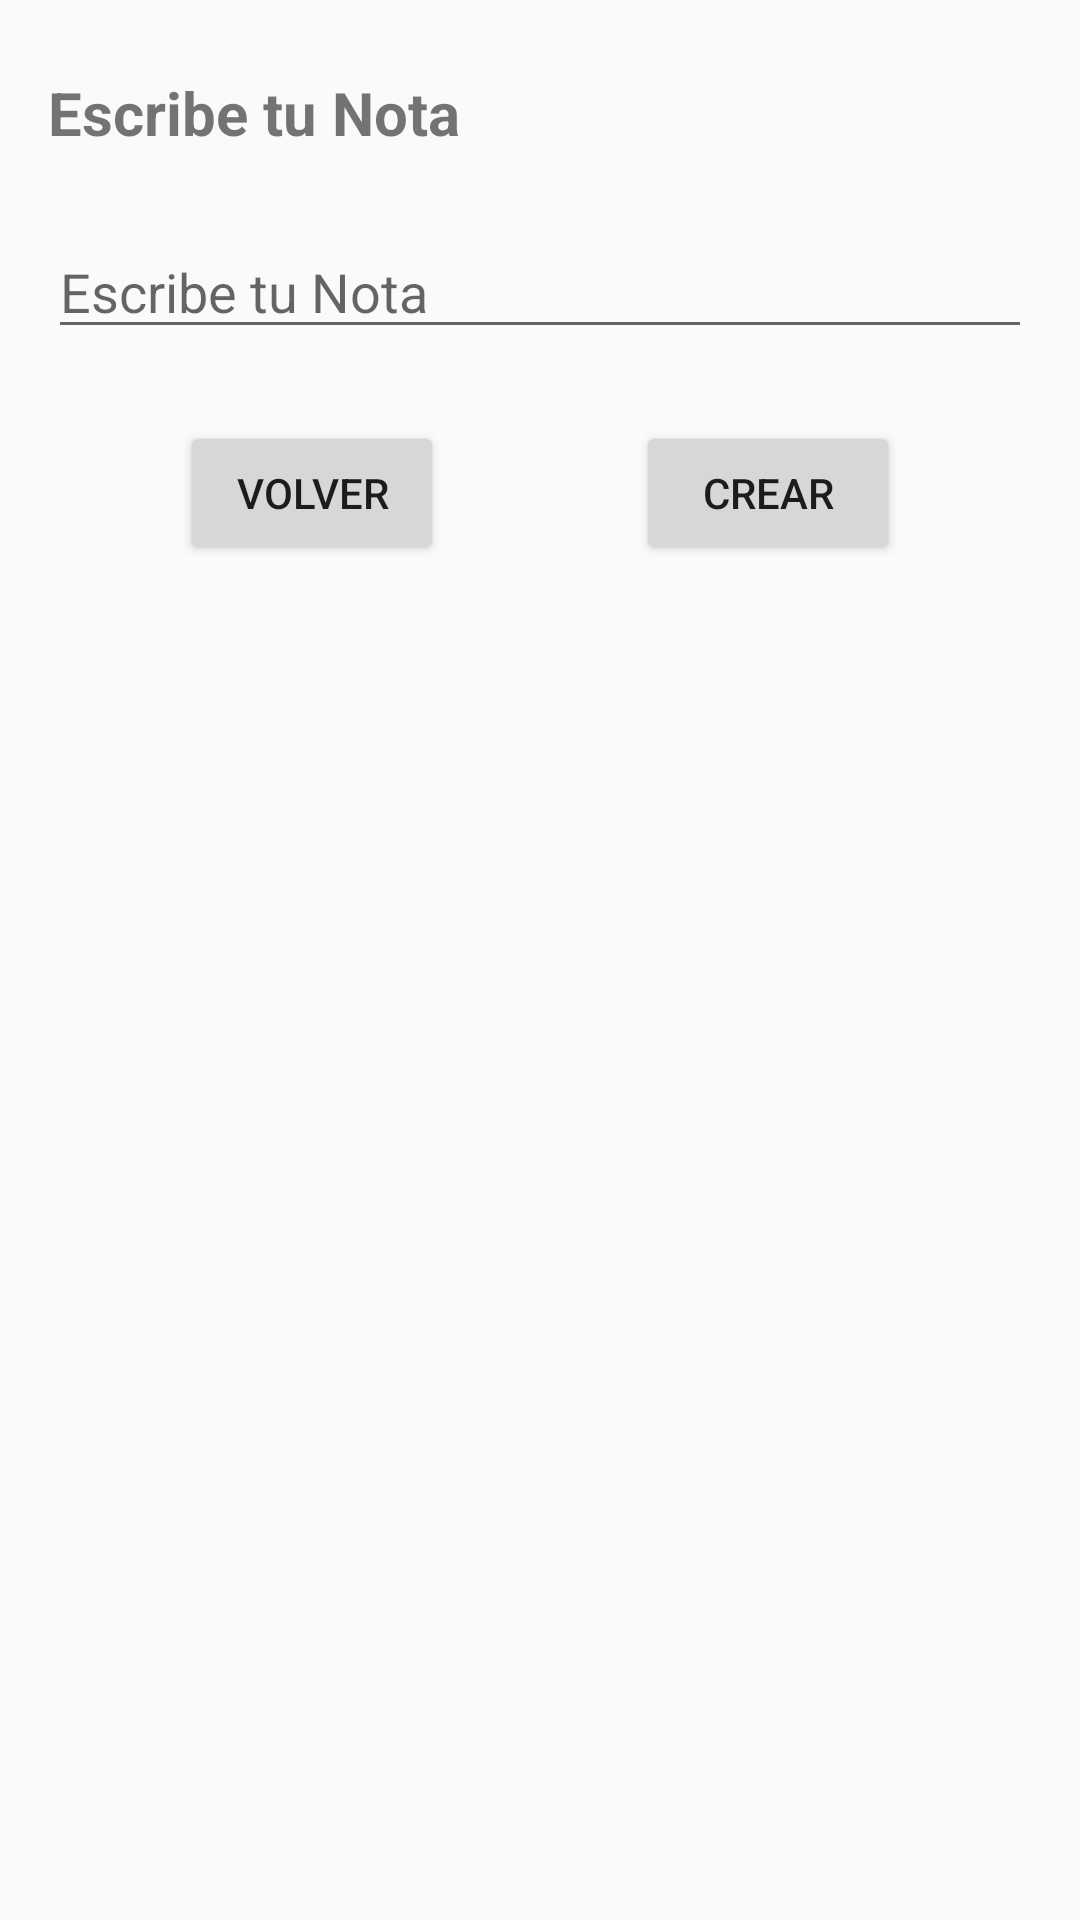

The Android layout XML behind this screen, and the referenced resources:
<!-- AndroidManifest.xml: application theme Theme.AppCompat.Light -->
<!-- res/layout/activity_crear_nota.xml -->
<?xml version="1.0" encoding="utf-8"?>
<androidx.constraintlayout.widget.ConstraintLayout xmlns:android="http://schemas.android.com/apk/res/android"
    xmlns:app="http://schemas.android.com/apk/res-auto"
    xmlns:tools="http://schemas.android.com/tools"
    android:id="@+id/main"
    android:layout_width="match_parent"
    android:layout_height="match_parent"
    tools:context=".CrearNotaActivity">

    <TextView
        android:id="@+id/textView_crearNota"
        android:layout_width="0dp"
        android:layout_height="wrap_content"
        android:layout_marginStart="16dp"
        android:layout_marginTop="24dp"
        android:layout_marginEnd="16dp"
        android:text="@string/string_texto1_crearNota"
        android:textSize="20sp"
        android:textStyle="bold"
        app:layout_constraintEnd_toEndOf="parent"
        app:layout_constraintStart_toStartOf="parent"
        app:layout_constraintTop_toTopOf="parent" />

    <EditText
        android:id="@+id/editText_crearNota"
        android:layout_width="0dp"
        android:layout_height="wrap_content"
        android:layout_marginStart="16dp"
        android:layout_marginTop="24dp"
        android:layout_marginEnd="16dp"
        android:ems="10"
        android:hint="@string/string_texto2_crearNota"
        android:inputType="text"
        app:layout_constraintEnd_toEndOf="parent"
        app:layout_constraintStart_toStartOf="parent"
        app:layout_constraintTop_toBottomOf="@+id/textView_crearNota" />

    <Button
        android:id="@+id/button1_volver_crearNota"
        android:layout_width="wrap_content"
        android:layout_height="wrap_content"
        android:layout_marginStart="60dp"
        android:layout_marginTop="24dp"
        android:text="@string/string_boton1_crearNota"
        app:layout_constraintStart_toStartOf="parent"
        app:layout_constraintTop_toBottomOf="@+id/editText_crearNota" />

    <Button
        android:id="@+id/button2_crear_crearNota"
        android:layout_width="wrap_content"
        android:layout_height="wrap_content"
        android:layout_marginTop="24dp"
        android:layout_marginEnd="60dp"
        android:text="@string/string_boton2_crearNota"
        app:layout_constraintEnd_toEndOf="parent"
        app:layout_constraintTop_toBottomOf="@+id/editText_crearNota" />
</androidx.constraintlayout.widget.ConstraintLayout>
<!-- resources referenced by this layout -->
<resources>
  <string name="string_boton1_crearNota">VOLVER</string>
  <string name="string_boton2_crearNota">CREAR</string>
  <string name="string_texto1_crearNota">Escribe tu Nota</string>
  <string name="string_texto2_crearNota">Escribe tu Nota</string>
</resources>
